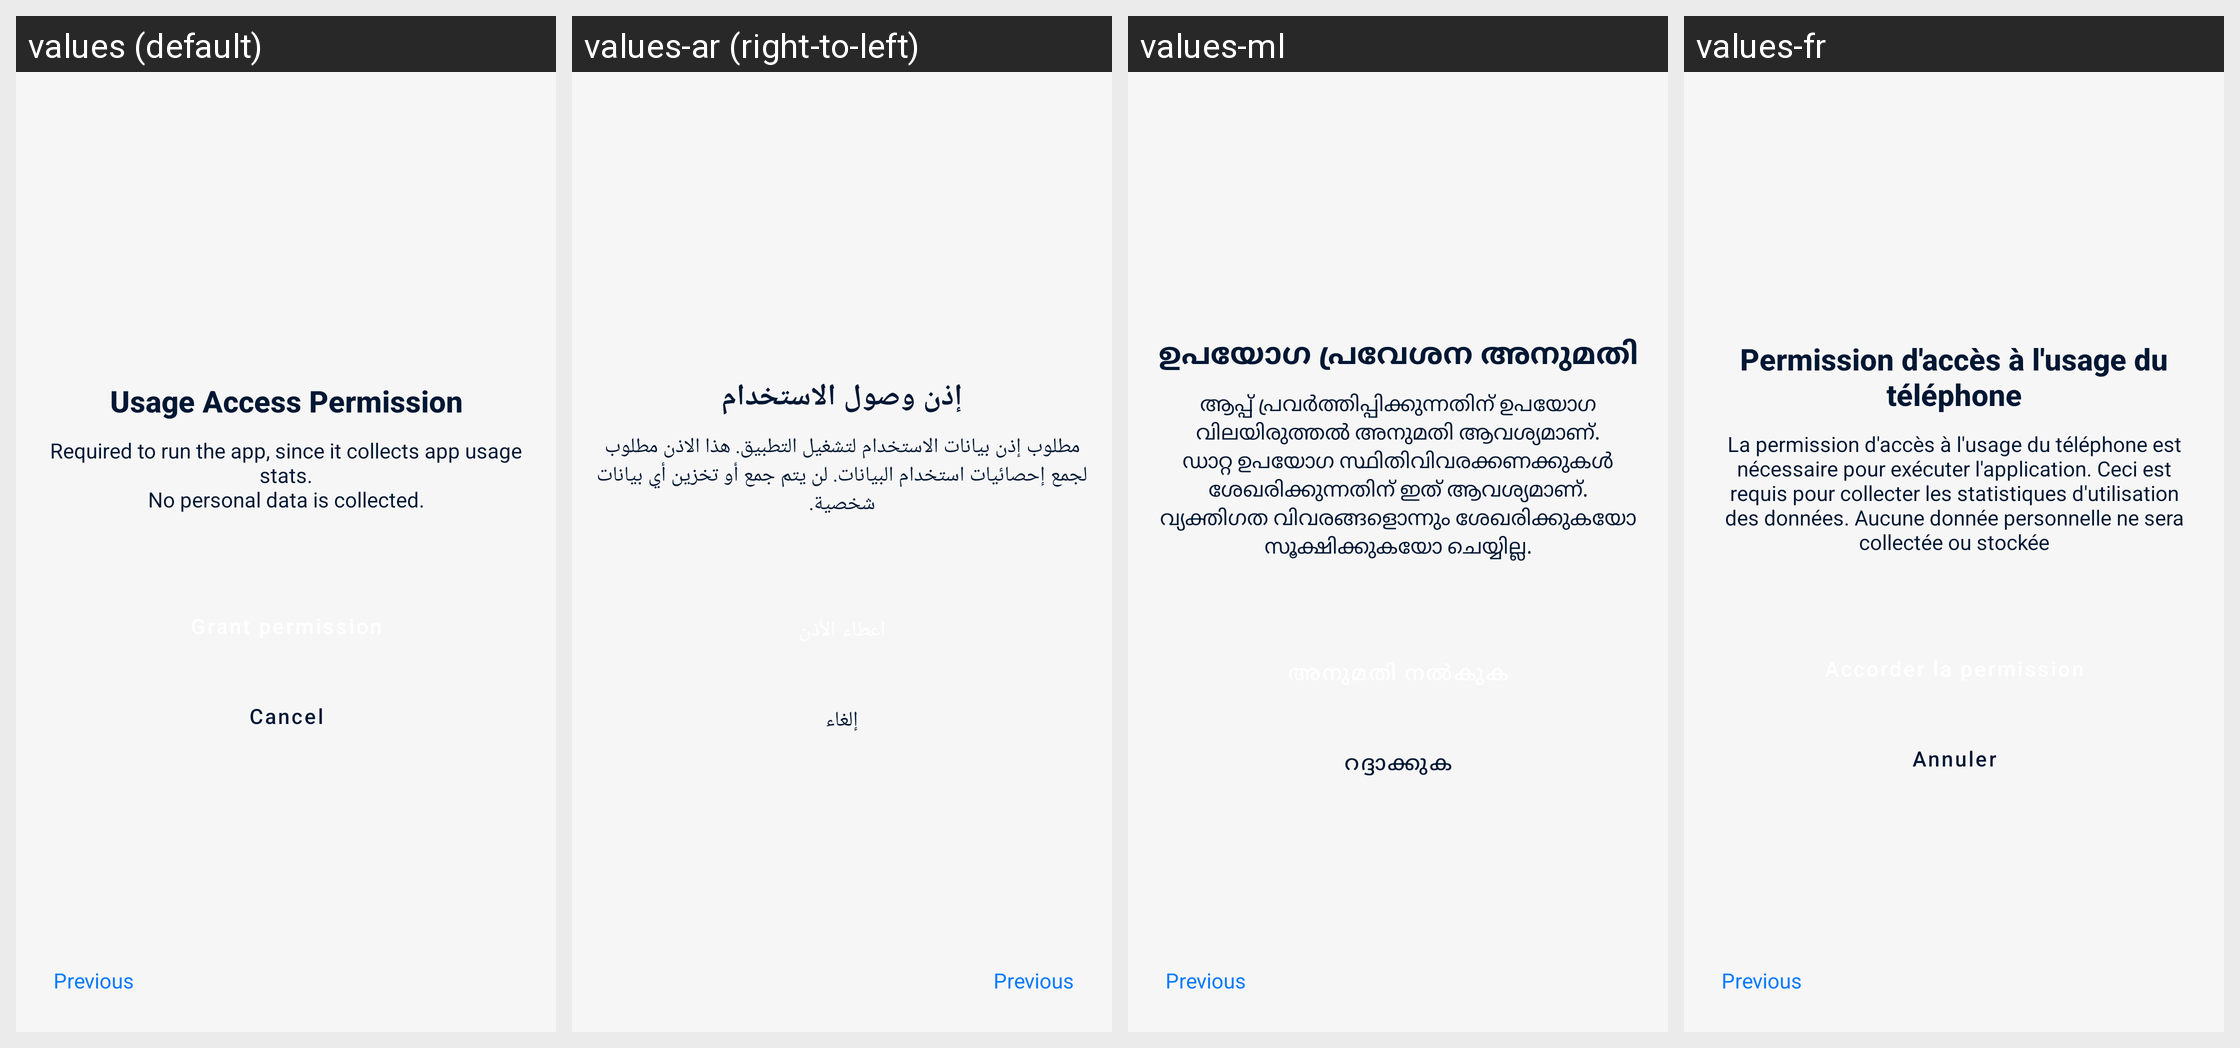

The same Android screen rendered under several of its app's locales, left to right. List the strings drawn on it with the default value and each locale's translation.
Android screen res/layout/fragment_request_usage_permission.xml rendered under 4 locales, left to right: values (default), values-ar (right-to-left), values-ml, values-fr. Device: Nexus 5 (rendered at 1080×1920; each locale shown at half size, 540×960, under a caption strip naming it); theme Theme.DataMonitor.
Other locales in the repository, not shown: values-de, values-es, values-it, values-ko, values-nb-rNO, values-pt-rBR, values-ro, values-ru, values-tr, values-uk, values-zh-rCN, values-zh-rTW.
Strings drawn on this screen, with the default value and each locale's value (text and hints the layout hard-codes, and strings that could not be matched under every locale, appear in the picture but are not listed):

usage_access_permission
  values: Usage Access Permission
  values-ar: إذن وصول الاستخدام
  values-ml: ഉപയോഗ പ്രവേശന അനുമതി
  values-fr: Permission d'accès à l'usage du téléphone

usage_access_body
  values: Required to run the app, since it collects app usage stats.
      No personal data is collected.
  values-ar: مطلوب إذن بيانات الاستخدام لتشغيل التطبيق. هذا الاذن مطلوب لجمع إحصائيات استخدام البيانات. لن يتم جمع أو تخزين أي بيانات شخصية.
  values-ml: ആപ്പ് പ്രവർത്തിപ്പിക്കുന്നതിന് ഉപയോഗ വിലയിരുത്തൽ അനുമതി ആവശ്യമാണ്. ഡാറ്റ ഉപയോഗ സ്ഥിതിവിവരക്കണക്കുകൾ ശേഖരിക്കുന്നതിന് ഇത് ആവശ്യമാണ്. വ്യക്തിഗത വിവരങ്ങളൊന്നും ശേഖരിക്കുകയോ സൂക്ഷിക്കുകയോ ചെയ്യില്ല.
  values-fr: La permission d'accès à l'usage du téléphone est nécessaire pour exécuter l'application. Ceci est requis pour collecter les statistiques d'utilisation des données. Aucune donnée personnelle ne sera collectée ou stockée

action_cancel
  values: Cancel
  values-ar: إلغاء
  values-ml: റദ്ദാക്കുക
  values-fr: Annuler
